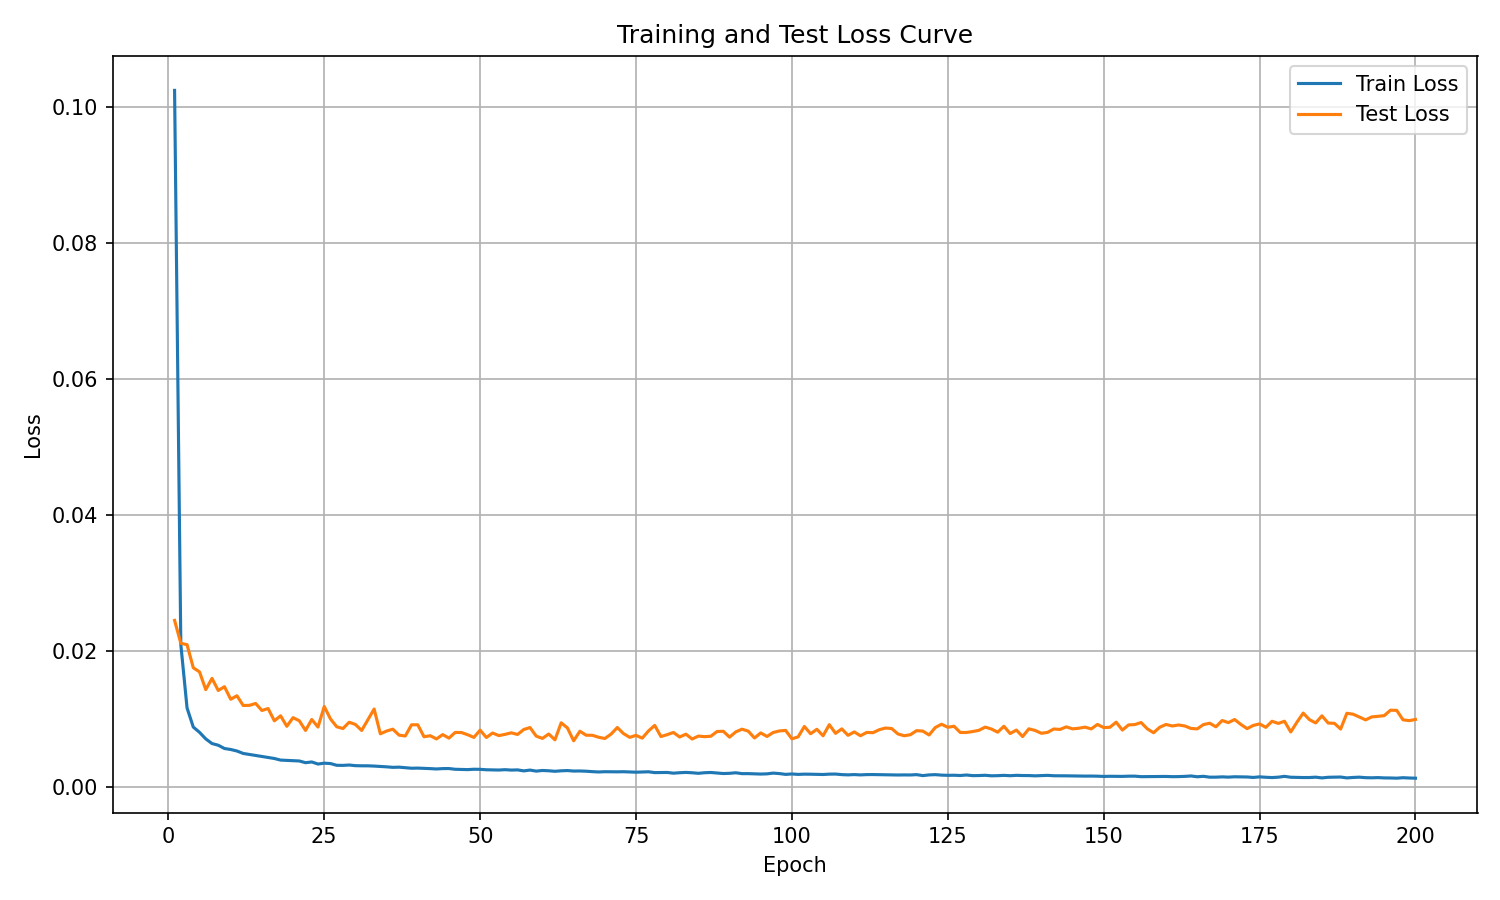

Data behind this chart, as committed beside it:
epoch, train_loss, test_loss
1, 0.1024, 0.02449
2, 0.02094, 0.02112
3, 0.01161, 0.02092
4, 0.008804, 0.01752
5, 0.008029, 0.01692
6, 0.007063, 0.01431
7, 0.006381, 0.01597
8, 0.006134, 0.01418
9, 0.005651, 0.01474
10, 0.005508, 0.0129
11, 0.005285, 0.01341
12, 0.004926, 0.01198
13, 0.004776, 0.012
14, 0.004633, 0.01227
15, 0.004487, 0.01124
16, 0.004311, 0.01153
17, 0.004184, 0.009724
18, 0.003947, 0.01046
19, 0.0039, 0.008917
20, 0.003855, 0.01019
21, 0.003818, 0.009732
22, 0.003565, 0.008308
23, 0.003673, 0.009919
24, 0.003369, 0.008808
25, 0.003495, 0.01183
26, 0.00344, 0.01
27, 0.003182, 0.008847
28, 0.00317, 0.008589
29, 0.003224, 0.009512
30, 0.003129, 0.009188
31, 0.003108, 0.008303
32, 0.003105, 0.009882
33, 0.003068, 0.01146
34, 0.003014, 0.007815
35, 0.002956, 0.008219
36, 0.002882, 0.008497
37, 0.002909, 0.007617
38, 0.002825, 0.007492
39, 0.002751, 0.009136
40, 0.00277, 0.009139
41, 0.002735, 0.007379
42, 0.002694, 0.00753
43, 0.002643, 0.007061
44, 0.002698, 0.007697
45, 0.002706, 0.007179
46, 0.002598, 0.008015
47, 0.002565, 0.008
48, 0.002548, 0.007677
49, 0.002601, 0.007283
50, 0.002589, 0.008348
51, 0.002526, 0.007271
52, 0.002514, 0.007931
53, 0.002487, 0.007551
54, 0.002538, 0.007729
55, 0.00248, 0.007958
56, 0.002508, 0.007714
57, 0.002361, 0.008447
58, 0.002478, 0.008734
59, 0.002327, 0.007468
60, 0.002421, 0.007139
... 140 more rows
